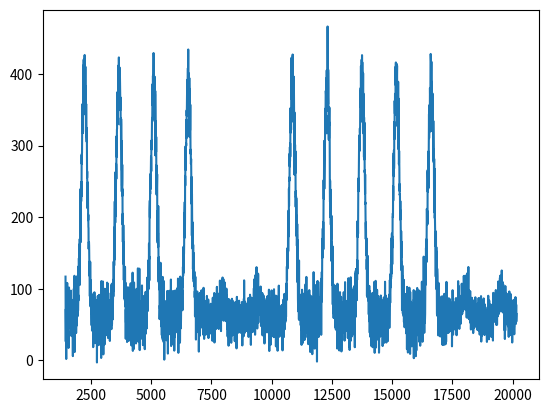

Write Python code to recreate this figure.
import datetime
import numpy as np
from random import gauss

# https://en.wikipedia.org/wiki/Normal_distribution, to get the bell curve
def normfun(x,mu,sigma):
    pdf = np.exp(-((x - mu)**2)/(2*sigma**2)) / (sigma * np.sqrt(2*np.pi))
    return pdf

# this function is for testing purpose, to generate a list of datetime points
def generate_datetime(start, end, interval):
    # sample start: 2019-01-01 10:00
    date, time = start.split()
    year, month, day = date.split("-")
    hour, minute = time.split(":")
    d1 = datetime.datetime(int(year), int(month), int(day), int(hour), int(minute))

    date, time = end.split()
    year, month, day = date.split("-")
    hour, minute = time.split(":")
    d2 = datetime.datetime(int(year), int(month), int(day), int(hour), int(minute))
    delta = datetime.timedelta(minutes=interval)
    times = []
    while d1 < d2:
        times.append(d1)
        d1 += delta
    times.append(d2)
    return times

def get_value(dt, mean, std):
    year, month, day, hour, minute = map(int, dt.strftime("%Y:%m:%d:%H:%M").split(":"))
    minute_of_day = hour * 60 + minute
    if dt.weekday() == 5 or dt.weekday() == 6:
        # lower values for weekends
        y = normfun(minute_of_day, mean, std) * 10000 + gauss(30, 5)
    else:
        y = normfun(minute_of_day, mean, std) * 100000 + gauss(30, 15)

    return y

#################### MAIN ####################

# Set to True for plotting, False for production
TEST = True

if TEST is True:
    import matplotlib.pyplot as plt
    dt_list = generate_datetime("2019-01-01 00:00", "2019-01-14 00:00", 5)

busyhour_start = "09:00"
busyhour_end = "17:00"

bs_h, bs_m = map(int, busyhour_start.split(":"))
be_h, be_m = map(int, busyhour_end.split(":"))

mean = ((be_h * 60 + be_m) - (bs_h * 60 + bs_m)) / 2 + (bs_h * 60 + bs_m)
std = ((be_h * 60 + be_m) - (bs_h * 60 + bs_m)) / 2 / 2


if TEST is True:
    x_axis = []
    y1_axis = []
    y2_axis = []
    for dt in dt_list:
        year, month, day, hour, minute = map(int, dt.strftime("%Y:%m:%d:%H:%M").split(":"))
        minute_of_day = hour * 60 + minute
        x = day*24*60 + hour * 60 + minute
        y = get_value(dt, mean, std)
        x_axis.append(x)
        y1_axis.append(y + gauss(30, 15))
        y2_axis.append(y*2 + gauss(100, 50))

    # print(x_axis)
    # print(y_axis)
    plt.plot(x_axis, y1_axis)
    plt.show()

else:
    y = get_value(datetime.datetime.now(), mean, std)
    result_handler["val01"] = [(0, math.floor(y + gauss(30, 15)))]
    result_handler["val02"] = [(0, math.floor(y*2 + gauss(100, 50)))]
